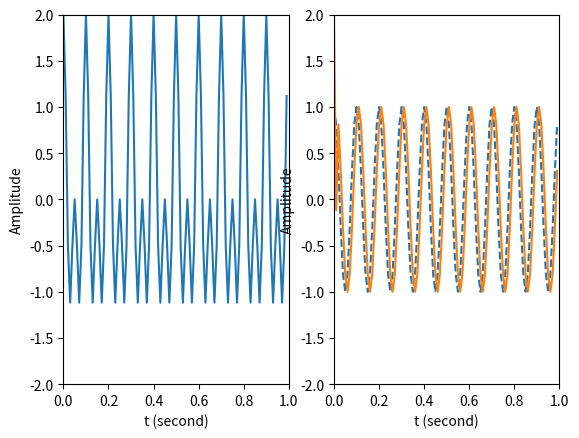

The script that saved this image:
import numpy as np
import scipy.signal as signal
import matplotlib.pyplot as plt

fs = 100
t = np.linspace( 0, 1, fs, endpoint = False )
x1 = np.cos( 2 * np.pi * 10 * t )
x2 = np.cos( 2 * np.pi * 20 * t )
x = x1 + x2

b = np.array( [ 1, -2 * np.cos( 2 * np.pi * 20 / fs ), 1 ] )
y = signal.lfilter( b, 1, x )

plt.subplot(121)
plt.plot( t, x )
plt.xlabel( 't (second)' )
plt.ylabel( 'Amplitude' )
plt.axis( [ 0, 1, -2, 2 ] )

plt.subplot(122)
plt.plot( t, x1, '--', t, y, '-' )
plt.xlabel( 't (second)' )
plt.ylabel( 'Amplitude' )
plt.axis( [ 0, 1, -2, 2 ] )

plt.show()